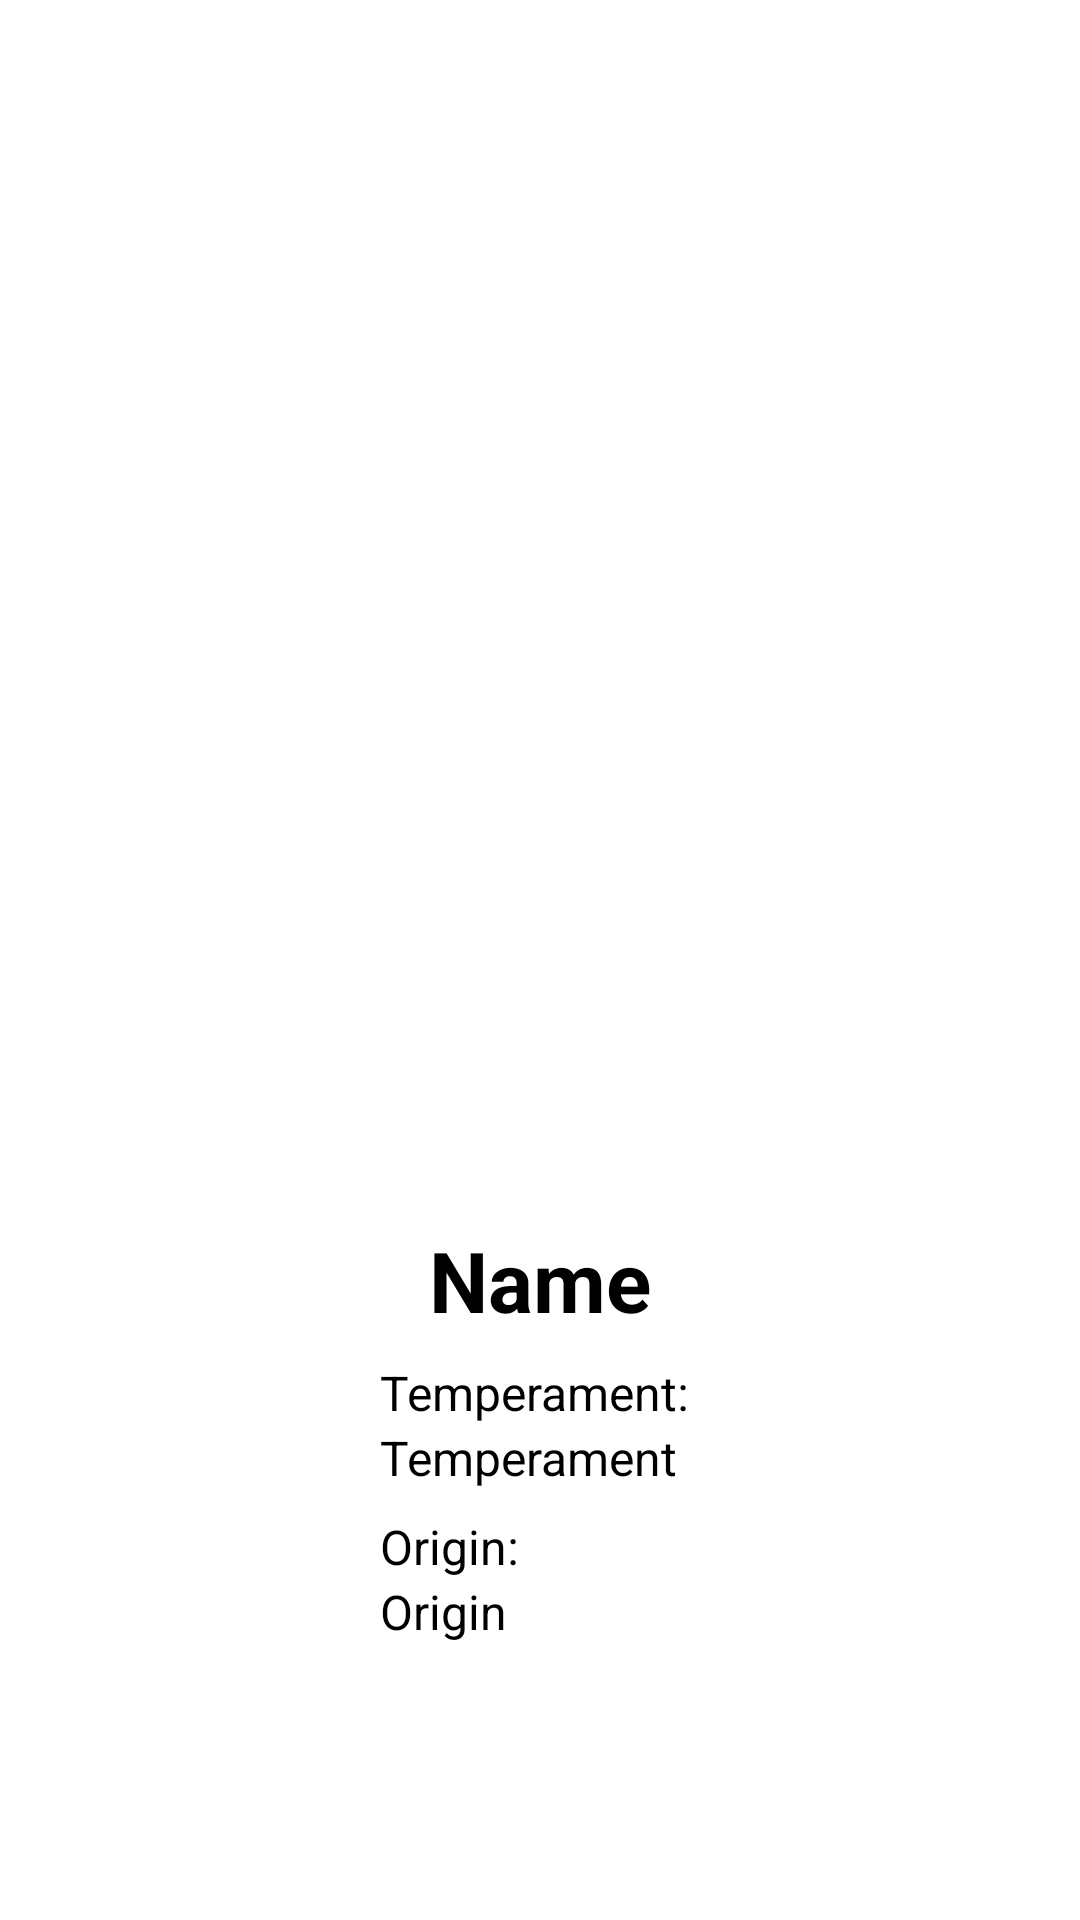

This screen was rendered from an Android layout file. Write that file and the resources it references.
<!-- AndroidManifest.xml: application theme Theme.P3 -->
<!-- res/layout/fragment_cat_info.xml -->
<?xml version="1.0" encoding="utf-8"?>
<androidx.constraintlayout.widget.ConstraintLayout xmlns:android="http://schemas.android.com/apk/res/android"
    xmlns:app="http://schemas.android.com/apk/res-auto"
    xmlns:tools="http://schemas.android.com/tools"
    android:id="@+id/constraintLayout"
    android:layout_width="match_parent"
    android:layout_height="match_parent"
    tools:context=".CatInfoFragment">

    

    <ScrollView
        android:layout_width="wrap_content"
        android:layout_height="wrap_content"
        android:textAlignment="center"
        app:layout_constraintBottom_toBottomOf="parent"
        app:layout_constraintEnd_toEndOf="parent"
        app:layout_constraintStart_toStartOf="parent"
        app:layout_constraintTop_toTopOf="parent">

        <LinearLayout
            android:layout_width="match_parent"
            android:layout_height="wrap_content"
            android:orientation="vertical">

            <ImageView
                android:id="@+id/imgCat"
                android:layout_width="match_parent"
                android:layout_height="300dp"
                android:scaleType="centerInside" />

            <LinearLayout
                android:layout_width="match_parent"
                android:layout_height="match_parent"
                android:orientation="vertical"
                android:paddingLeft="16dp"
                android:paddingTop="16dp"
                android:paddingEnd="16dp"
                android:paddingRight="16dp">

                <TextView
                    android:id="@+id/tvName"
                    android:layout_width="wrap_content"
                    android:layout_height="wrap_content"
                    android:layout_gravity="center"
                    android:text="Name"
                    android:textAlignment="center"
                    android:textSize="28sp"
                    android:textStyle="bold" />

                <TextView
                    android:id="@+id/labelTemperament"
                    android:layout_width="wrap_content"
                    android:layout_height="wrap_content"
                    android:layout_marginTop="8dp"
                    android:text="Temperament: "
                    android:textSize="16sp" />

                <TextView
                    android:id="@+id/tvTemperament"
                    android:layout_width="wrap_content"
                    android:layout_height="wrap_content"
                    android:text="Temperament"
                    android:textSize="16sp" />

                <TextView
                    android:id="@+id/labelOrigin"
                    android:layout_width="wrap_content"
                    android:layout_height="wrap_content"
                    android:layout_marginTop="8dp"
                    android:text="Origin: "
                    android:textSize="16sp" />

                <TextView
                    android:id="@+id/tvOrigin"
                    android:layout_width="wrap_content"
                    android:layout_height="wrap_content"
                    android:text="Origin"
                    android:textSize="16sp" />

            </LinearLayout>

        </LinearLayout>
    </ScrollView>

</androidx.constraintlayout.widget.ConstraintLayout>
<!-- resources referenced by this layout -->
<resources>
  <style name="Theme.P3" parent="Base.Theme.P3">
          
          <item name="android:navigationBarColor">@android:color/transparent</item>
          <item name="android:statusBarColor">@android:color/transparent</item>
          <item name="android:windowLightStatusBar">?attr/isLightTheme</item>
      </style>
</resources>
